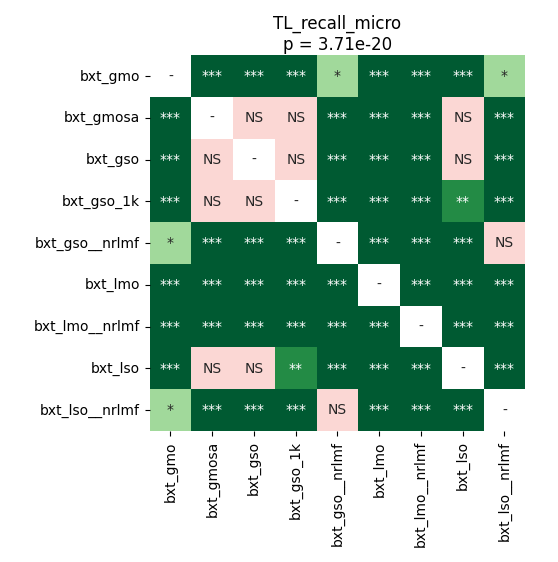

The data file committed next to this chart (first rows):
	bxt_gmo	bxt_gmosa	bxt_gso	bxt_gso_1k	bxt_gso__nrlmf	bxt_lmo	bxt_lmo__nrlmf	bxt_lso	bxt_lso__nrlmf
bxt_gmo	1.0	4.0690104166666664e-05	4.0690104166666664e-05	4.0690104166666664e-05	0.03479	4.0690104166666664e-05	4.0690104166666664e-05	4.0690104166666664e-05	0.03099
bxt_gmosa	4.0690104166666664e-05	1.0	0.9799	0.1459	4.0690104166666664e-05	4.0690104166666664e-05	4.0690104166666664e-05	0.2239	4.0690104166666664e-05
bxt_gso	4.0690104166666664e-05	0.9799	1.0	0.1569	4.0690104166666664e-05	4.0690104166666664e-05	4.0690104166666664e-05	0.08584	4.0690104166666664e-05
bxt_gso_1k	4.0690104166666664e-05	0.1459	0.1569	1.0	4.0690104166666664e-05	4.0690104166666664e-05	4.0690104166666664e-05	0.009218	4.0690104166666664e-05
bxt_gso__nrlmf	0.03479	4.0690104166666664e-05	4.0690104166666664e-05	4.0690104166666664e-05	1.0	4.0690104166666664e-05	4.0690104166666664e-05	4.0690104166666664e-05	0.4456
bxt_lmo	4.0690104166666664e-05	4.0690104166666664e-05	4.0690104166666664e-05	4.0690104166666664e-05	4.0690104166666664e-05	1.0	4.0690104166666664e-05	4.0690104166666664e-05	4.0690104166666664e-05
bxt_lmo__nrlmf	4.0690104166666664e-05	4.0690104166666664e-05	4.0690104166666664e-05	4.0690104166666664e-05	4.0690104166666664e-05	4.0690104166666664e-05	1.0	4.0690104166666664e-05	4.0690104166666664e-05
bxt_lso	4.0690104166666664e-05	0.2239	0.08584	0.009218	4.0690104166666664e-05	4.0690104166666664e-05	4.0690104166666664e-05	1.0	4.0690104166666664e-05
bxt_lso__nrlmf	0.03099	4.0690104166666664e-05	4.0690104166666664e-05	4.0690104166666664e-05	0.4456	4.0690104166666664e-05	4.0690104166666664e-05	4.0690104166666664e-05	1.0
